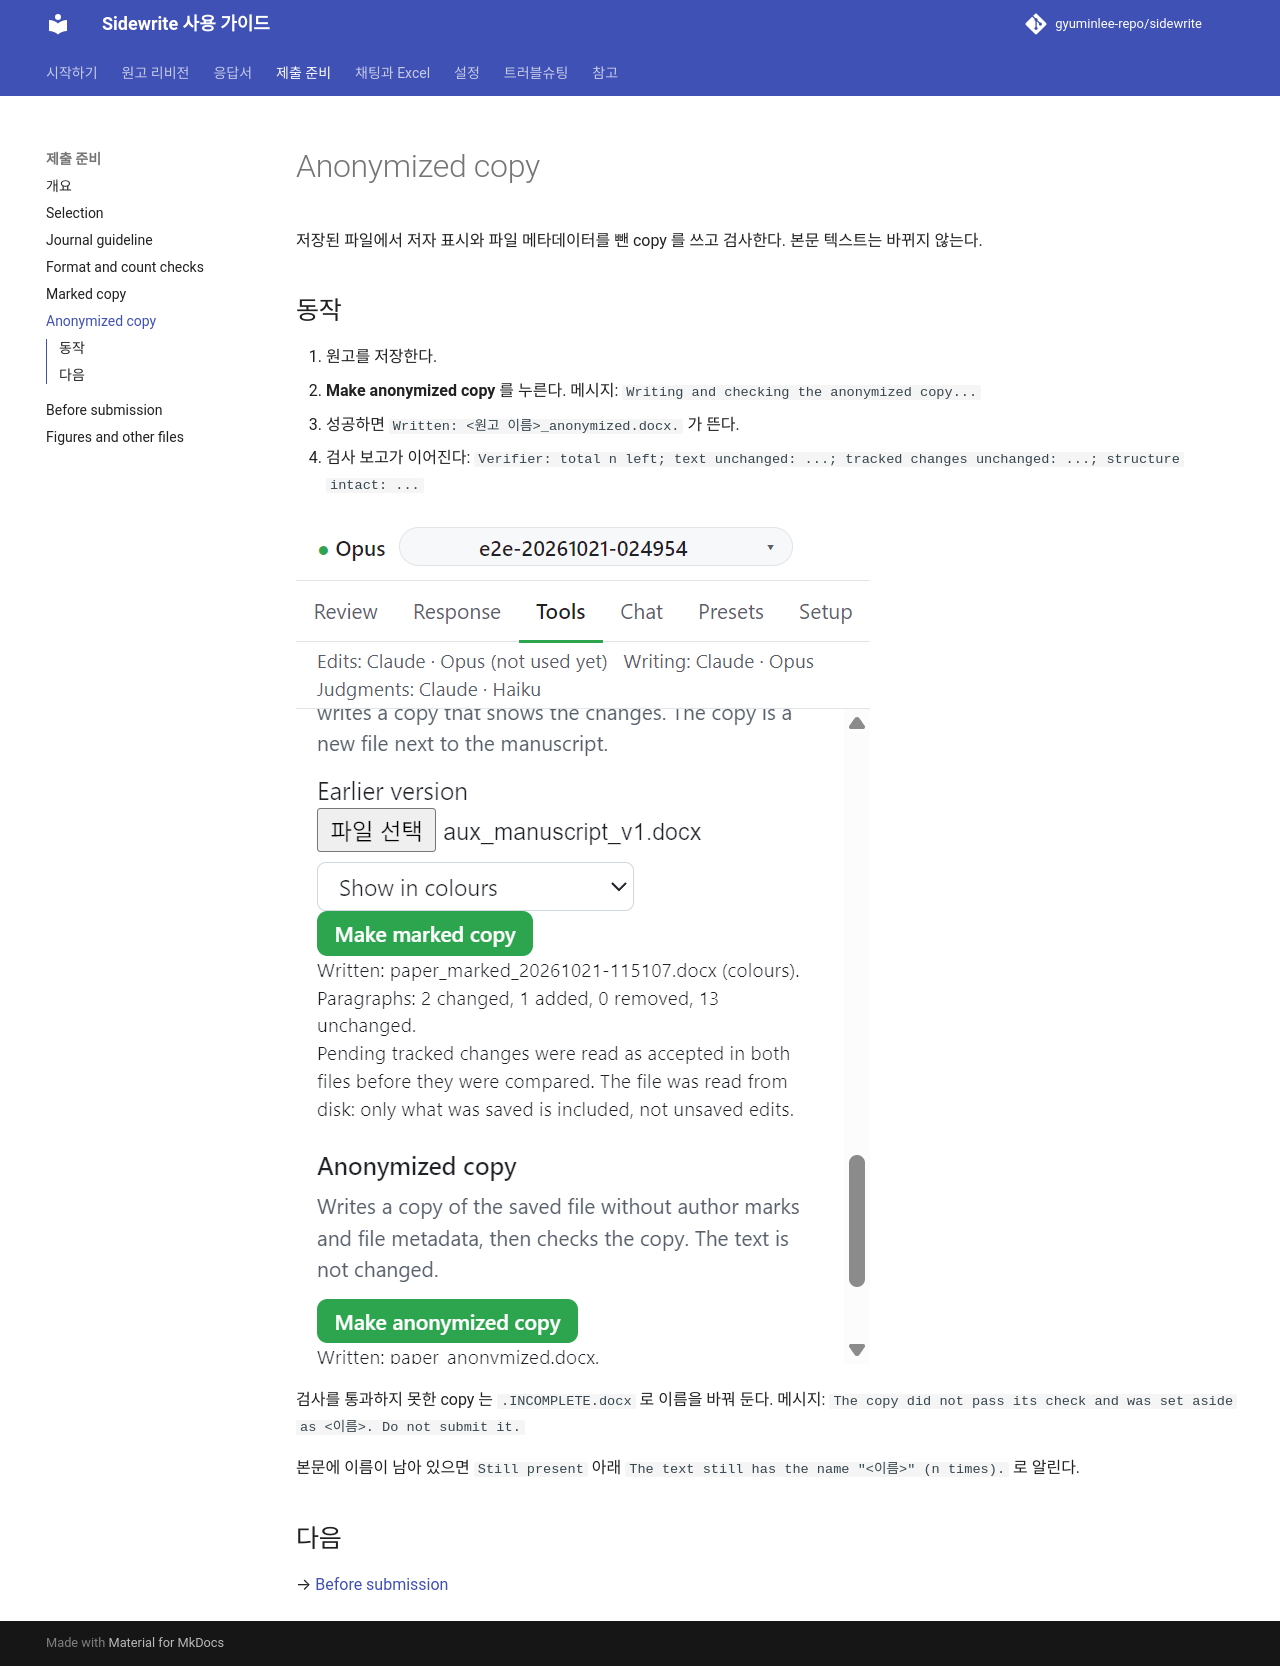

repository: gyuminlee-repo/sidewrite · page: submission/anonymized-copy/index.html · generator: mkdocs

# Anonymized copy

저장된 파일에서 저자 표시와 파일 메타데이터를 뺀 copy 를 쓰고 검사한다. 본문 텍스트는 바뀌지 않는다.

## 동작

1. 원고를 저장한다.
2. **Make anonymized copy** 를 누른다. 메시지: `Writing and checking the anonymized copy...`
3. 성공하면 `Written: <원고 이름>_anonymized.docx.` 가 뜬다.
4. 검사 보고가 이어진다: `Verifier: total n left; text unchanged: ...; tracked changes unchanged: ...; structure intact: ...`

![Anonymized copy 절](../images/guide/tools-anonymized.png)

검사를 통과하지 못한 copy 는 `.INCOMPLETE.docx` 로 이름을 바꿔 둔다. 메시지: `The copy did not pass its check and was set aside as <이름>. Do not submit it.`

본문에 이름이 남아 있으면 `Still present` 아래 `The text still has the name "<이름>" (n times).` 로 알린다.

## 다음

→ [Before submission](before-submission.md)
